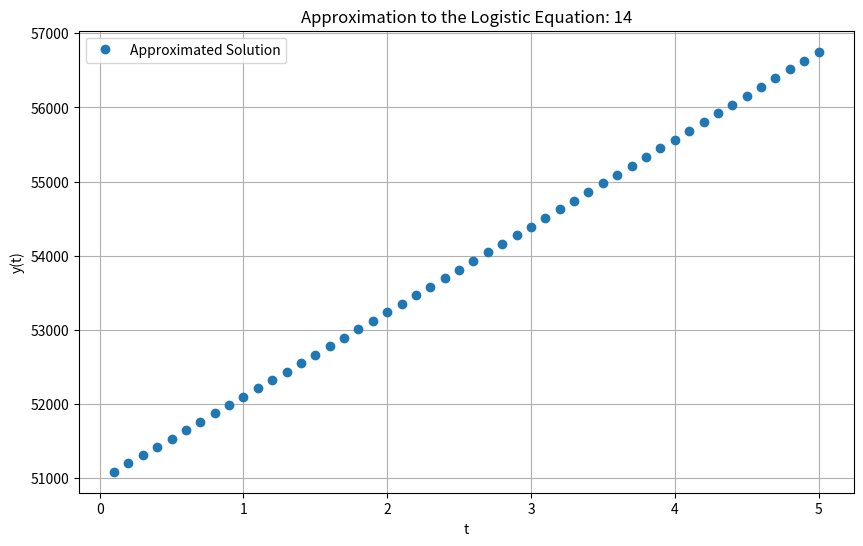

Python code for this plot:
import math
import matplotlib.pyplot as plt

def plot_array(x_axis, y_axis, title):
    plt.figure(figsize=(10, 6))
    plt.plot(x_axis, y_axis, 'o', label='Approximated Solution')
    plt.xlabel('t')
    plt.ylabel('y(t)')
    plt.title(title)
    plt.legend()
    plt.grid(True)
    plt.savefig(f"P{title[-2:]}.png", transparent=True)

def extrapolation_method(f, alpha, a, b, TOL, hmax, hmin):
    NK = [0, 2, 4, 6, 8, 12, 16, 24, 32]
    t_values = []
    approx_soln_list = []
    Q = [[0] for _ in range(8)]
    TO, WO, h, FLAG = a, alpha, hmax, True
    for i in range(1, 8):
        for j in range(1, i + 1):
            Q[i].append((NK[i + 1] / NK[j]) ** 2)
    while (FLAG):
        y = [0]
        k, NFLAG = 1, False
        while(k <= 8 and (not NFLAG)):
            HK = h / NK[k]
            T = TO
            W2 = WO
            W3 = W2 + HK * f(T, W2)
            T = TO + HK
            for j in range(1, NK[k]):
                W1 = W2
                W2 = W3
                W3 = W1 + 2 * HK * f(T, W2)
                T = TO + (j + 1) * HK

            y.append((W3 + W2 + HK * f(T, W3)) / 2)
            if k >= 2:
                j = k
                v = y[1]
                while(j >= 2):
                    y[j - 1] = y[j] + (y[j] - y[j - 1]) / (Q[k - 1][j - 1] - 1)
                    j -= 1
                if abs(y[1] - v) <= TOL:
                    NFLAG = True
            k += 1
        k -= 1
        if not NFLAG:
            h /= 2
            if h < hmin:
                exit(1)
        else:
            WO, TO = y[1], TO + h
            t_values.append(TO)
            approx_soln_list.append(WO)
            if TO >= b:
                FLAG = False
            elif TO + h > b:
                h = b - TO
            elif k <= 3 and h < 0.5 * hmax:
                h *= 2
    return t_values, approx_soln_list


def f(t, y):
    return 2.9e-2 * y - 1.4e-7 * y ** 2

t_values, approx_soln = extrapolation_method(f, 50976, 0, 5, 1e-9, 0.1000000001, 0.999999999)

plot_array(t_values, approx_soln, "Approximation to the Logistic Equation: 14")